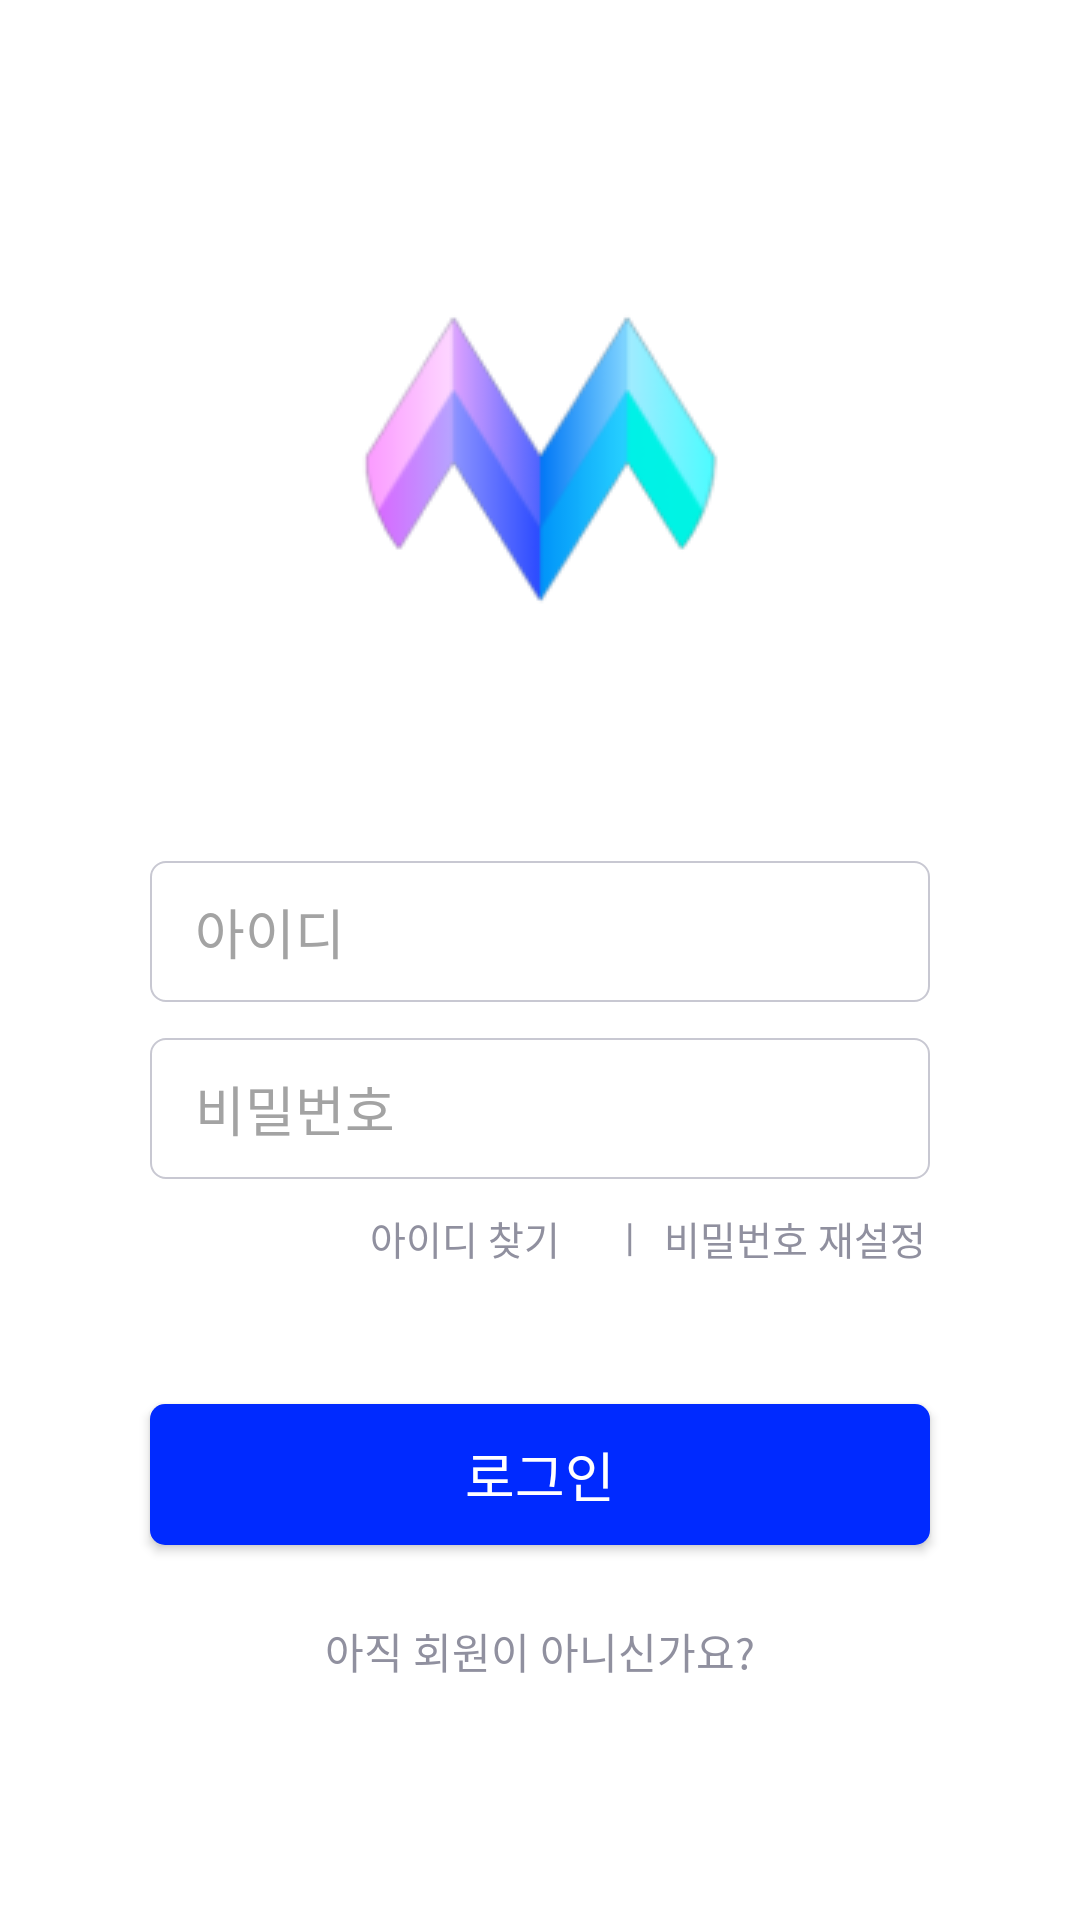

This screen was rendered from an Android layout file. Write that file and the resources it references.
<!-- AndroidManifest.xml: application theme Theme.Ux -->
<!-- res/layout/activity_login.xml -->
<?xml version="1.0" encoding="utf-8"?>
<androidx.constraintlayout.widget.ConstraintLayout xmlns:android="http://schemas.android.com/apk/res/android"
    xmlns:app="http://schemas.android.com/apk/res-auto"
    xmlns:tools="http://schemas.android.com/tools"
    android:layout_width="match_parent"
    android:layout_height="match_parent"
    android:background="#FFFFFF"
    tools:context=".LoginActivity">

    <LinearLayout
        android:layout_width="match_parent"
        android:layout_height="match_parent"
        android:layout_marginLeft="35dp"
        android:layout_marginRight="35dp"
        android:orientation="vertical">

        <ImageView
            android:id="@+id/imageView"
            android:layout_width="230dp"
            android:layout_height="wrap_content"
            android:layout_marginTop="100dp"
            android:layout_marginBottom="50dp"
            android:layout_gravity="center"
            android:src="@drawable/logo" />


        <EditText
            android:id="@+id/login_id"
            android:layout_width="match_parent"
            android:layout_height="47dp"
            android:layout_marginTop="30dp"
            android:layout_marginLeft="15dp"
            android:layout_marginRight="15dp"
            android:background="@drawable/edittext"
            android:theme="@style/mainView"
            android:ems="10"
            android:hint="아이디"
            android:textColorHint="#A3A3A3"
            android:inputType="textPersonName"
            android:paddingLeft="15dp" />

        <EditText
            android:id="@+id/login_passwd"
            android:layout_width="match_parent"
            android:layout_height="47dp"
            android:layout_marginTop="12dp"
            android:layout_marginLeft="15dp"
            android:layout_marginRight="15dp"
            android:background="@drawable/edittext"
            android:theme="@style/mainView"
            android:ems="10"
            android:hint="비밀번호"
            android:textColorHint="#A3A3A3"
            android:inputType="textPassword"
            android:paddingLeft="15dp" />

        <LinearLayout
            android:layout_width="match_parent"
            android:layout_height="25dp"
            android:gravity="end"
            android:layout_marginTop="10dp"
            android:layout_marginRight="15dp"
            android:orientation="horizontal">

            <TextView
                android:id="@+id/findIdBtn"
                android:layout_width="90dp"
                android:layout_height="match_parent"
                android:textAlignment="center"
                android:text="아이디 찾기"
                android:textColor="#90909F"
                android:textSize="13dp" />

            <TextView
                android:id="@+id/center"
                android:layout_width="20dp"
                android:layout_height="match_parent"
                android:textAlignment="center"
                android:text="|"
                android:textColor="#90909F"
                android:textSize="13dp" />

            <TextView
                android:id="@+id/resetPasswdBtn"
                android:layout_width="90dp"
                android:layout_height="match_parent"
                android:textAlignment="center"
                android:text="비밀번호 재설정"
                android:textColor="#90909F"
                android:textSize="13dp" />
        </LinearLayout>


        <androidx.appcompat.widget.AppCompatButton
            android:id="@+id/login_btn"
            android:layout_width="match_parent"
            android:layout_height="47dp"
            android:layout_marginTop="40dp"
            android:layout_marginLeft="15dp"
            android:layout_marginRight="15dp"
            android:layout_gravity="center"
            android:background="@drawable/btn_blue"
            android:fontFamily="@font/pretendard_semibold"
            android:text="로그인"
            android:textAllCaps="false"
            android:textColor="@color/white"
            android:textSize="18sp" />


        <TextView
            android:id="@+id/join_btn"
            android:layout_width="match_parent"
            android:layout_height="wrap_content"
            android:layout_gravity="center"
            android:layout_marginTop="25dp"
            android:textAlignment="center"
            android:theme="@style/mainView"
            android:text="아직 회원이 아니신가요?"
            android:textColor="#90909F"
            android:textSize="14dp" />
    </LinearLayout>

</androidx.constraintlayout.widget.ConstraintLayout>
<!-- resources referenced by this layout -->
<resources>
  <color name="white">#FFFFFFFF</color>
  <!-- drawable btn_blue (drawable) -->
  <?xml version="1.0" encoding="utf-8"?>
  <shape xmlns:android="http://schemas.android.com/apk/res/android"
      android:shape="rectangle">
      <solid android:color="@color/main"/>
      <corners android:radius="5dp"/>
  </shape>
  <!-- drawable edittext (drawable) -->
  <?xml version="1.0" encoding="utf-8"?>
  <layer-list xmlns:android="http://schemas.android.com/apk/res/android">
      <item>
          <shape android:shape="rectangle">
              <solid android:color="@color/white"/>
              <stroke android:width="0.6dp" android:color="#C8C8D2"/>
              <corners android:radius="5dp"/>
          </shape>
      </item>
  </layer-list>
  <!-- drawable logo: png bitmap (drawable-v24, 9151 bytes) -->
  <style name="Theme.Ux" parent="Theme.MaterialComponents.DayNight.DarkActionBar">
          
          <item name="colorPrimary">@color/purple_500</item>
          <item name="colorPrimaryVariant">@color/purple_700</item>
          <item name="colorOnPrimary">@color/white</item>
          
          <item name="colorSecondary">@color/teal_200</item>
          <item name="colorSecondaryVariant">@color/teal_700</item>
          <item name="colorOnSecondary">@color/black</item>
          
          <item name="android:statusBarColor">?attr/colorPrimaryVariant</item>
          
      </style>
  <color name="main">#FF002AFF</color>
  <color name="purple_500">#FF6200EE</color>
  <color name="purple_700">#FF3700B3</color>
  <color name="teal_200">#FF03DAC5</color>
  <color name="teal_700">#FF018786</color>
  <color name="black">#FF000000</color>
</resources>
